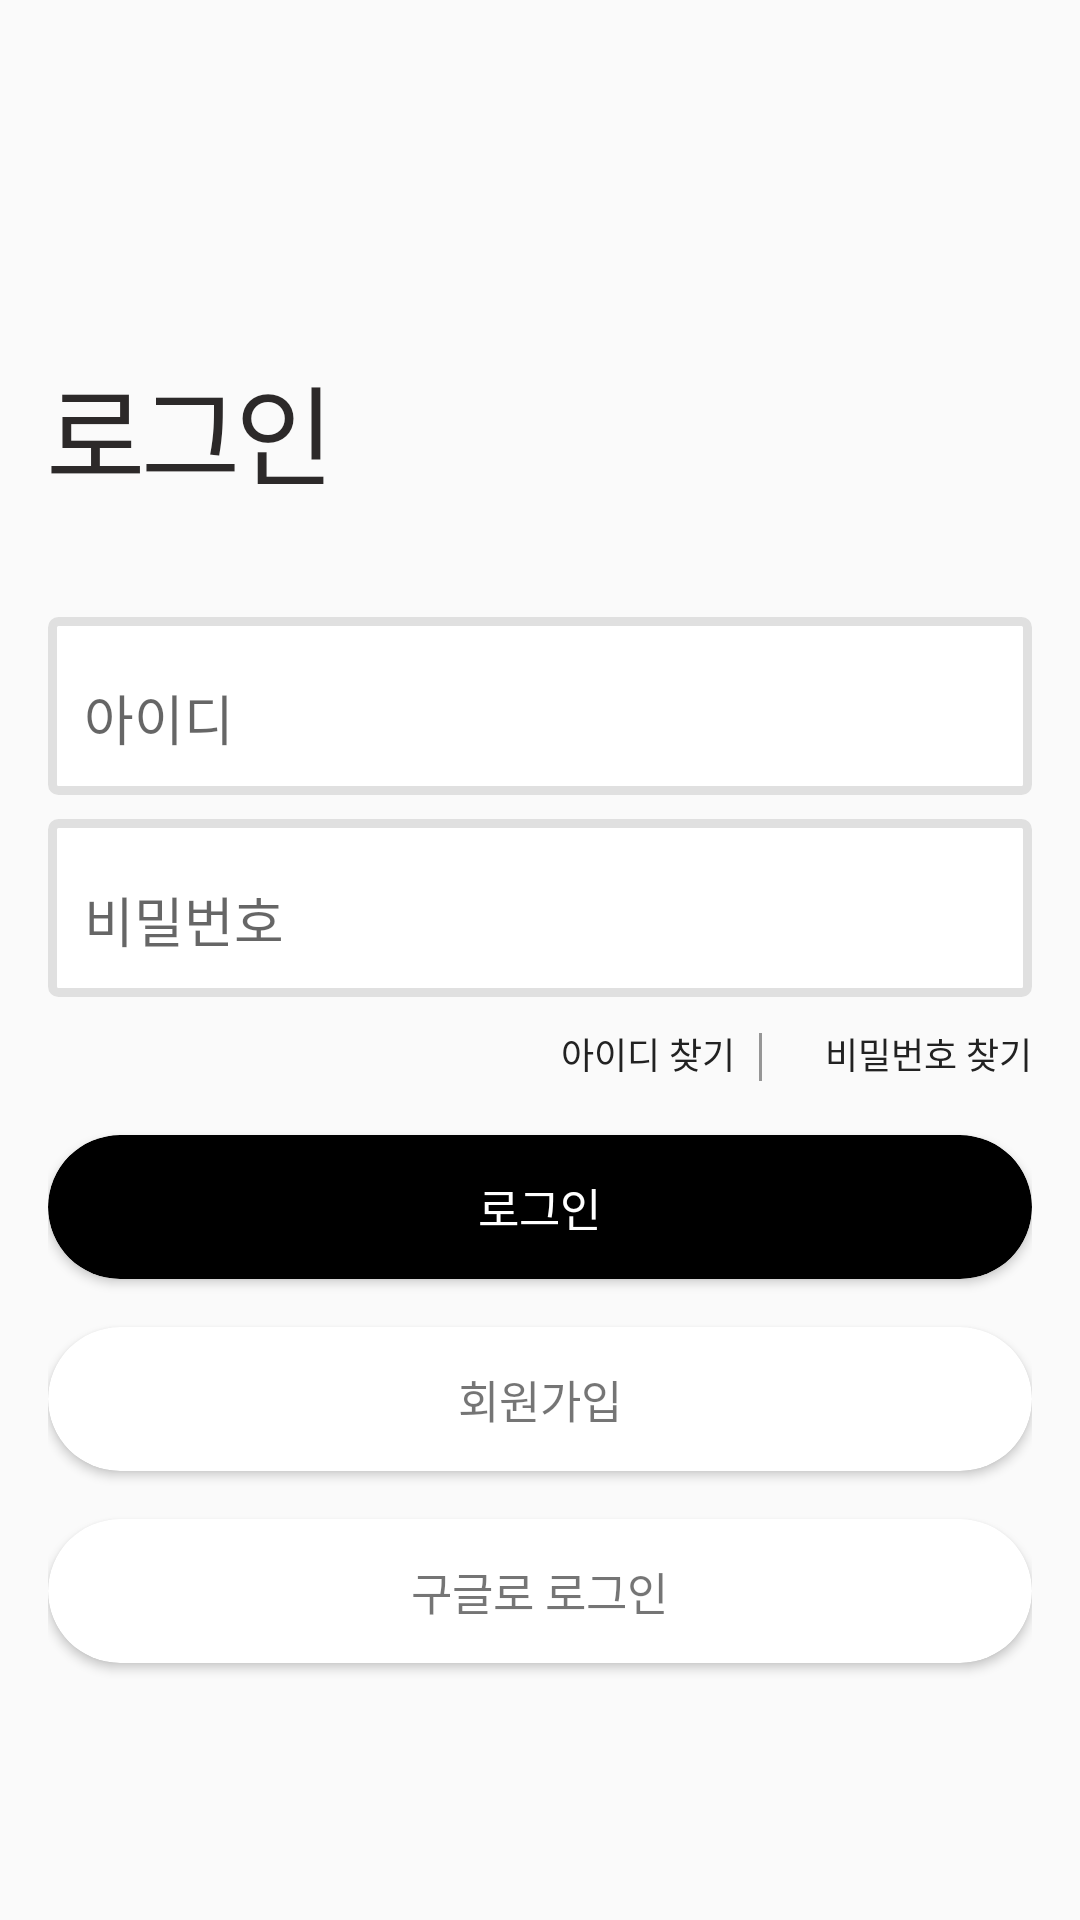

Here is an Android app screen rendered from its layout file. Give the layout XML and the strings, colors and styles it references.
<!-- AndroidManifest.xml: application theme Theme.ShoesforAll -->
<!-- res/layout/activity_login.xml -->
<?xml version="1.0" encoding="utf-8"?>
<LinearLayout xmlns:android="http://schemas.android.com/apk/res/android"
    xmlns:app="http://schemas.android.com/apk/res-auto"
    xmlns:tools="http://schemas.android.com/tools"
    android:layout_width="match_parent"
    android:layout_height="match_parent"
    android:orientation="vertical"
    android:paddingHorizontal="16dp"
    tools:context=".LoginActivity">


    <TextView
        android:layout_width="wrap_content"
        android:layout_height="wrap_content"
        android:layout_gravity="start"
        android:layout_marginTop="117dp"
        android:layout_marginBottom="36dp"
        android:gravity="center_horizontal"
        android:letterSpacing="-0.04"
        android:text="로그인"
        android:textColor="#2c2929"
        android:textSize="36sp"
        android:textStyle="normal" />

    <com.google.android.material.textfield.TextInputLayout
        android:layout_width="match_parent"
        android:layout_height="wrap_content"
        android:background="@drawable/rectangle_20"
        android:layout_marginBottom="8dp"
        android:padding="12dp">

        <com.google.android.material.textfield.TextInputEditText
            android:id="@+id/emailEditText"
            android:layout_width="match_parent"
            android:layout_height="wrap_content"
            android:background="@null"
            android:inputType="textWebEmailAddress"
            android:hint="아이디" />

    </com.google.android.material.textfield.TextInputLayout>


    <com.google.android.material.textfield.TextInputLayout
        android:layout_width="match_parent"
        android:layout_height="wrap_content"
        android:background="@drawable/rectangle_20"
        android:padding="12dp">

        <com.google.android.material.textfield.TextInputEditText
            android:id="@+id/passwordEditText"
            android:layout_width="match_parent"
            android:layout_height="wrap_content"
            android:inputType="textPassword"
            android:maxLength="20"
            android:background="@null"
            android:hint="비밀번호" />

    </com.google.android.material.textfield.TextInputLayout>


    
    <LinearLayout
        android:layout_width="match_parent"
        android:layout_height="wrap_content"
        android:gravity="end"
        android:layout_marginTop="10dp"
        android:orientation="horizontal">

        <TextView
            android:id="@+id/findId"
            android:background="?attr/selectableItemBackgroundBorderless"
            android:layout_width="68dp"
            android:layout_height="20dp"
            android:textStyle="normal"
            android:textSize="12sp"
            android:textColor="#222222"
            android:lineSpacingExtra="4sp"
            android:gravity="end"
            android:text="아이디 찾기" />

        <View
            android:layout_width="1dp"
            android:layout_height="match_parent"
            android:background="#969696"
            android:layout_marginHorizontal="8dp"
            android:layout_marginVertical="2dp"/>

        <TextView
            android:id="@+id/findPw"
            android:layout_width="82dp"
            android:layout_height="20dp"
            android:background="?attr/selectableItemBackgroundBorderless"
            android:textStyle="normal"
            android:textSize="12sp"
            android:textColor="#222222"
            android:lineSpacingExtra="4sp"
            android:gravity="end"
            android:text="비밀번호 찾기" />
    </LinearLayout>
    <androidx.cardview.widget.CardView
        android:id="@+id/emailLoginButton"
        android:layout_width="match_parent"
        android:layout_height="48dp"
        android:layout_marginTop="16dp"
        android:foreground="?attr/selectableItemBackground"
        android:backgroundTint="@color/colorPrimary"
        app:cardCornerRadius="24dp">

        <TextView
            android:layout_width="wrap_content"
            android:layout_height="wrap_content"
            android:layout_gravity="center"
            android:gravity="center_horizontal"
            android:lineSpacingExtra="4sp"
            android:text="로그인"
            android:onClick="onClick"
            android:id="@+id/login_btn"
            android:textColor="#ffffff"
            android:textSize="15sp"
            android:textStyle="normal" />
    </androidx.cardview.widget.CardView>


    <androidx.cardview.widget.CardView
        android:id="@+id/emailSignupButton"
        android:layout_width="match_parent"
        android:layout_height="48dp"
        android:layout_marginTop="16dp"
        android:foreground="?attr/selectableItemBackground"
        app:cardCornerRadius="24dp">

        <TextView
            android:layout_width="wrap_content"
            android:layout_height="wrap_content"
            android:layout_gravity="center"
            android:gravity="center_horizontal"
            android:lineSpacingExtra="4sp"
            android:text="회원가입"
            android:textSize="15sp"
            android:textStyle="normal" />
    </androidx.cardview.widget.CardView>

    <androidx.cardview.widget.CardView
        android:id="@+id/googleLoginButton"
        android:layout_width="match_parent"
        android:foreground="?attr/selectableItemBackground"
        android:layout_height="48dp"
        android:layout_marginTop="16dp"
        app:cardCornerRadius="24dp">

        <ImageView
            android:layout_width="wrap_content"
            android:layout_height="wrap_content"
            android:src="@drawable/icon_login_google_4"
            android:layout_gravity="center_vertical"
            android:layout_marginLeft="16dp"></ImageView>
        <TextView

            android:layout_width="wrap_content"
            android:layout_height="wrap_content"
            android:textStyle="normal"
            android:textSize="15sp"
            android:lineSpacingExtra="4sp"
            android:gravity="center_horizontal"
            android:layout_gravity="center"
            android:text="구글로 로그인"/>

    </androidx.cardview.widget.CardView>
</LinearLayout>
<!-- resources referenced by this layout -->
<resources>
  <color name="colorPrimary">#000000</color>
  <!-- drawable rectangle_20 (drawable) -->
  <?xml version="1.0" encoding="utf-8"?>
  <shape xmlns:android="http://schemas.android.com/apk/res/android"
      android:shape="rectangle">
      <stroke
          android:width="3dp"
          android:color="@color/colorDivision" />
      <corners
          android:bottomLeftRadius="2dp"
          android:bottomRightRadius="2dp"
          android:topLeftRadius="2dp"
          android:topRightRadius="2dp" />
      <padding
          android:bottom="20dp"
          android:left="20dp"
          android:right="20dp"
          android:top="20dp" />
      <solid android:color="#ffffff" />
  </shape>
  <style name="Theme.ShoesforAll" parent="Theme.AppCompat.Light.NoActionBar">
          
          <item name="colorPrimary">@color/colorPrimary</item>
          <item name="colorPrimaryVariant">@color/colorPrimaryDark</item>
          <item name="colorAccent">@color/colorAccent</item>
          
          <item name="colorSecondary">@color/colorLightGray</item>
          <item name="colorSecondaryVariant">@color/colorWhite</item>
          <item name="colorOnSecondary">@color/colorDivision</item>
          
          <item name="android:statusBarColor" tools:targetApi="l">?attr/colorPrimaryVariant</item>
          
      </style>
  <color name="colorDivision">#e0e0e0</color>
  <color name="colorPrimaryDark">#81c4c9</color>
  <color name="colorAccent">#2f80ed</color>
  <color name="colorLightGray">#D3D3D3</color>
  <color name="colorWhite">#FFFFFF</color>
</resources>
